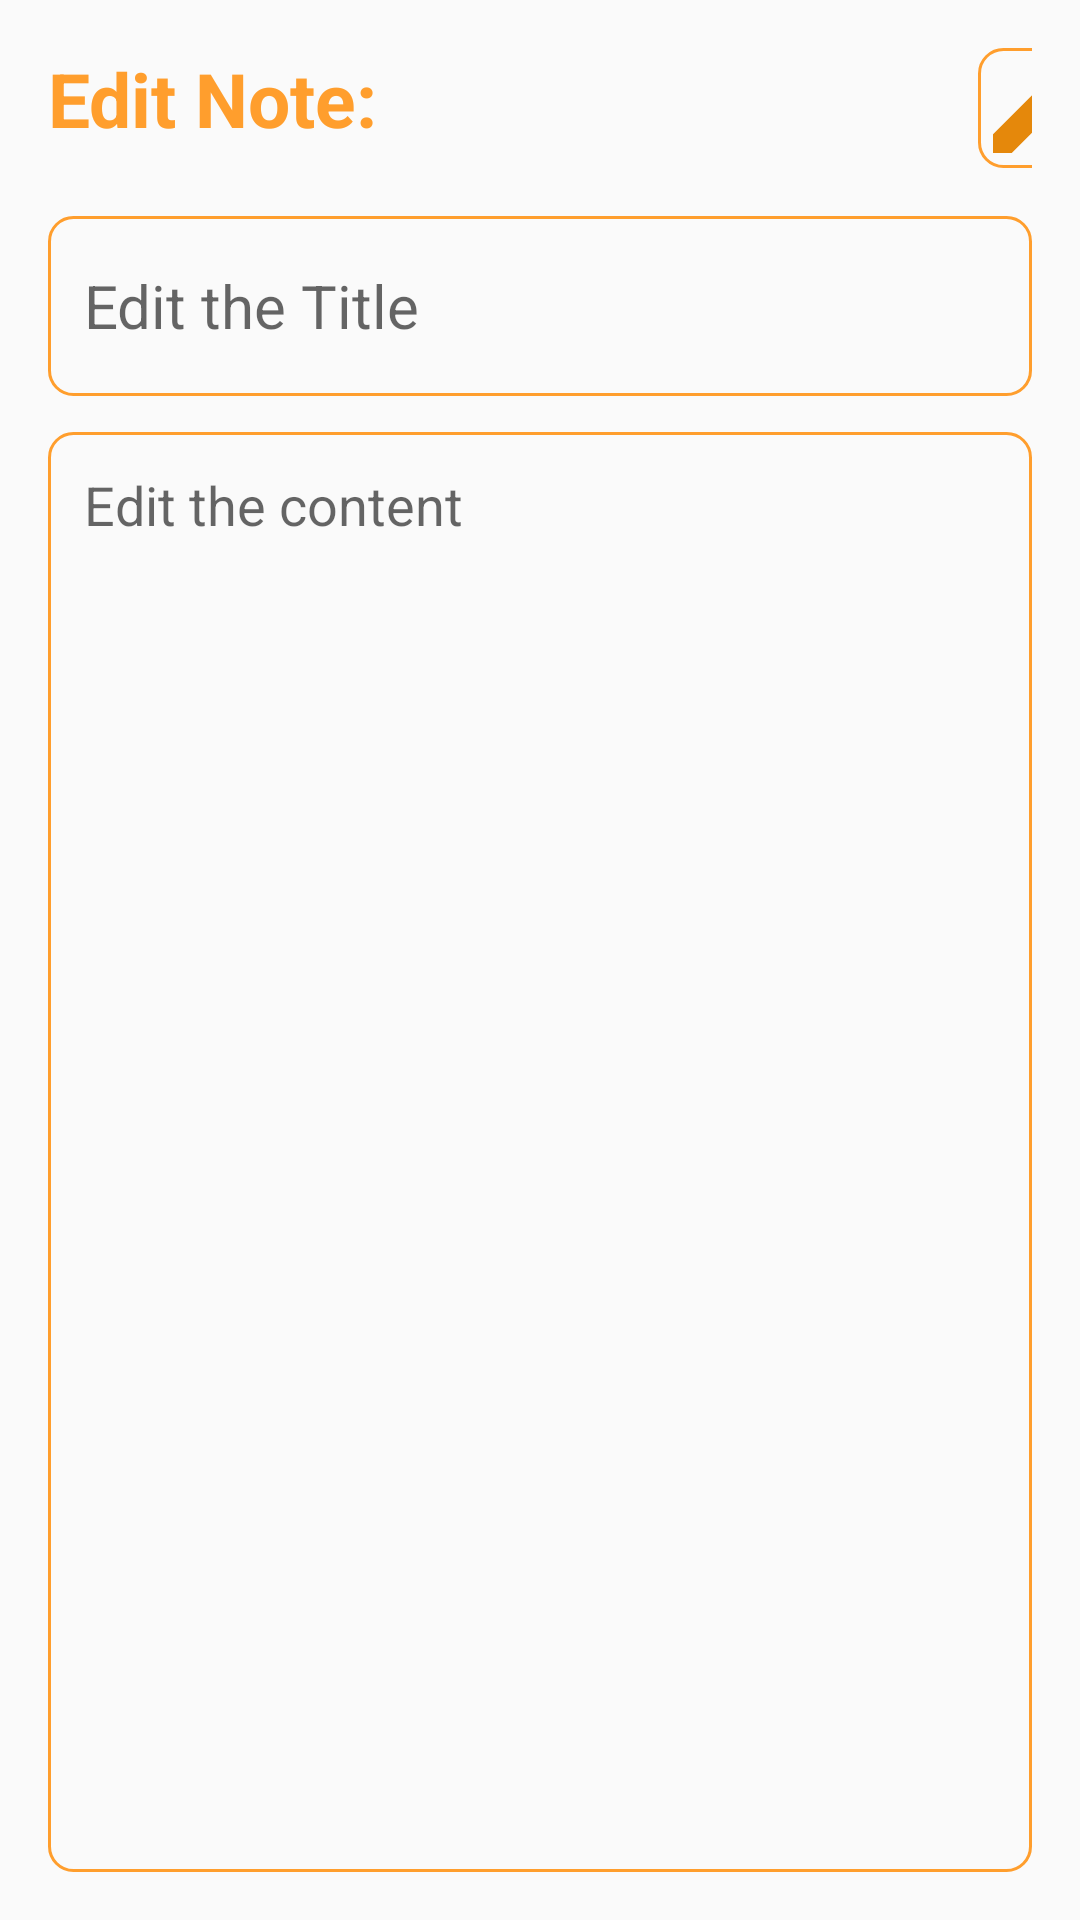

Produce the Android XML layout that renders to this screen, including the resource entries it uses.
<!-- AndroidManifest.xml: application theme Theme.Mini_Projet -->
<!-- res/layout/activity_update.xml -->
<?xml version="1.0" encoding="utf-8"?>
<LinearLayout xmlns:android="http://schemas.android.com/apk/res/android"
    xmlns:app="http://schemas.android.com/apk/res-auto"
    xmlns:tools="http://schemas.android.com/tools"
    android:layout_width="match_parent"
    android:layout_height="match_parent"
    android:orientation="vertical"
    android:padding="16dp"
    tools:context=".UpdateActivity"
   >
    <LinearLayout
        android:layout_width="match_parent"
        android:layout_height="wrap_content"
        android:orientation="horizontal">
        <TextView
            android:layout_width="wrap_content"
            android:layout_height="wrap_content"
            android:layout_alignParentTop="true"
            android:text="Edit Note:"
            android:textSize="25sp"
            android:textStyle="bold"
            android:textColor="@color/orange"/>

        <ImageView
            android:id="@+id/editButton"
            android:layout_width="40dp"
            android:layout_height="40dp"
            android:layout_marginLeft="200dp"
            android:background="@drawable/orange_border"
            android:src="@drawable/baseline_edit_24" />
    </LinearLayout>


    <EditText
        android:layout_width="match_parent"
        android:id="@+id/title_editEdit"
        android:layout_height="60dp"
        android:hint="Edit the Title"
        android:padding="12dp"
        android:textSize="20dp"
        android:layout_below="@id/addNoteHeading"
        android:background="@drawable/orange_border"
        android:layout_marginTop="16dp"
        android:maxLines="1" />

    <EditText
        android:layout_width="match_parent"
        android:id="@+id/content_editEDIT"
        android:layout_height="match_parent"
        android:hint="Edit the content"
        android:gravity="top"
        android:padding="12dp"
        android:background="@drawable/orange_border"
        android:layout_marginTop="12dp"/>







</LinearLayout>
<!-- resources referenced by this layout -->
<resources>
  <color name="orange">#FF9E2D</color>
  <!-- drawable baseline_edit_24 (drawable) -->
  <vector android:height="24dp" android:tint="#E5880B"
      android:viewportHeight="24" android:viewportWidth="24"
      android:width="24dp" xmlns:android="http://schemas.android.com/apk/res/android">
      <path android:fillColor="@android:color/white" android:pathData="M3,17.25V21h3.75L17.81,9.94l-3.75,-3.75L3,17.25zM20.71,7.04c0.39,-0.39 0.39,-1.02 0,-1.41l-2.34,-2.34c-0.39,-0.39 -1.02,-0.39 -1.41,0l-1.83,1.83 3.75,3.75 1.83,-1.83z"/>
  </vector>
  <!-- drawable orange_border (drawable) -->
  <?xml version="1.0" encoding="utf-8"?>
  <shape xmlns:android="http://schemas.android.com/apk/res/android"
      android:shape="rectangle">
  
      <stroke
          android:width="1dp"
          android:color="@color/orange"/>
      <corners
          android:radius="8dp"
          />
  
  
  
  </shape>
  <style name="Theme.Mini_Projet" parent="Base.Theme.Mini_Projet" />
  <style name="Base.Theme.Mini_Projet" parent="Theme.AppCompat.Light.NoActionBar">
          
          <item name="colorPrimary">@color/orange</item>
          <item name="colorPrimaryVariant">@color/orange</item>
          <item name="android:statusBarColor">@color/orange</item>
  
  
      </style>
</resources>
